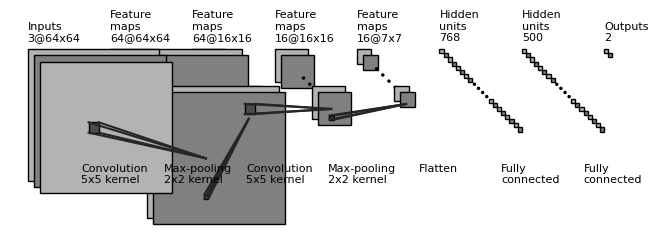

This chart was generated by the following Python code: (Note: this script raises an exception after producing the figure.)
import os
import numpy as np
import matplotlib.pyplot as plt
plt.rcdefaults()
from matplotlib.lines import Line2D
from matplotlib.patches import Rectangle
from matplotlib.patches import Circle

NumDots = 4
NumConvMax = 8
NumFcMax = 20
White = 1.
Light = 0.7
Medium = 0.5
Dark = 0.3
Darker = 0.15
Black = 0.


def add_layer(patches, colors, size=(24, 24), num=5,
              top_left=[0, 0],
              loc_diff=[3, -3],
              ):
    # add a rectangle
    top_left = np.array(top_left)
    loc_diff = np.array(loc_diff)
    loc_start = top_left - np.array([0, size[0]])
    for ind in range(num):
        patches.append(Rectangle(loc_start + ind * loc_diff, size[1], size[0]))
        if ind % 2:
            colors.append(Medium)
        else:
            colors.append(Light)


def add_layer_with_omission(patches, colors, size=(24, 24),
                            num=5, num_max=8,
                            num_dots=4,
                            top_left=[0, 0],
                            loc_diff=[3, -3],
                            ):
    # add a rectangle
    top_left = np.array(top_left)
    loc_diff = np.array(loc_diff)
    loc_start = top_left - np.array([0, size[0]])
    this_num = min(num, num_max)
    start_omit = (this_num - num_dots) // 2
    end_omit = this_num - start_omit
    start_omit -= 1
    for ind in range(this_num):
        if (num > num_max) and (start_omit < ind < end_omit):
            omit = True
        else:
            omit = False

        if omit:
            patches.append(
                Circle(loc_start + ind * loc_diff + np.array(size) / 2, 0.5))
        else:
            patches.append(Rectangle(loc_start + ind * loc_diff,
                                     size[1], size[0]))

        if omit:
            colors.append(Black)
        elif ind % 2:
            colors.append(Medium)
        else:
            colors.append(Light)


def add_mapping(patches, colors, start_ratio, end_ratio, patch_size, ind_bgn,
                top_left_list, loc_diff_list, num_show_list, size_list):

    start_loc = top_left_list[ind_bgn] \
        + (num_show_list[ind_bgn] - 1) * np.array(loc_diff_list[ind_bgn]) \
        + np.array([start_ratio[0] * (size_list[ind_bgn][1] - patch_size[1]),
                    - start_ratio[1] * (size_list[ind_bgn][0] - patch_size[0])]
                   )




    end_loc = top_left_list[ind_bgn + 1] \
        + (num_show_list[ind_bgn + 1] - 1) * np.array(
            loc_diff_list[ind_bgn + 1]) \
        + np.array([end_ratio[0] * size_list[ind_bgn + 1][1],
                    - end_ratio[1] * size_list[ind_bgn + 1][0]])


    patches.append(Rectangle(start_loc, patch_size[1], -patch_size[0]))
    colors.append(Dark)
    patches.append(Line2D([start_loc[0], end_loc[0]],
                          [start_loc[1], end_loc[1]]))
    colors.append(Darker)
    patches.append(Line2D([start_loc[0] + patch_size[1], end_loc[0]],
                          [start_loc[1], end_loc[1]]))
    colors.append(Darker)
    patches.append(Line2D([start_loc[0], end_loc[0]],
                          [start_loc[1] - patch_size[0], end_loc[1]]))
    colors.append(Darker)
    patches.append(Line2D([start_loc[0] + patch_size[1], end_loc[0]],
                          [start_loc[1] - patch_size[0], end_loc[1]]))
    colors.append(Darker)



def label(xy, text, xy_off=[0, 4]):
    plt.text(xy[0] + xy_off[0], xy[1] + xy_off[1], text,
             family='sans-serif', size=8)


if __name__ == '__main__':

    fc_unit_size = 2
    layer_width = 40
    flag_omit = True

    patches = []
    colors = []

    fig, ax = plt.subplots()


    ############################
    # conv layers
    #size_list = [(32, 32), (18, 18), (10, 10), (6, 6), (4, 4)]
    size_list = [(64,64),(64,64),(16,16),(16,16),(7,7)]
    num_list = [3, 64, 64, 16, 16]
    x_diff_list = [0, layer_width, layer_width, layer_width, layer_width]
    text_list = ['Inputs'] + ['Feature\nmaps'] * (len(size_list) - 1)
    loc_diff_list = [[3, -3]] * len(size_list)

    num_show_list = list(map(min, num_list, [NumConvMax] * len(num_list)))
    top_left_list = np.c_[np.cumsum(x_diff_list), np.zeros(len(x_diff_list))]

    for ind in range(len(size_list)-1,-1,-1):
        if flag_omit:
            add_layer_with_omission(patches, colors, size=size_list[ind],
                                    num=num_list[ind],
                                    num_max=NumConvMax,
                                    num_dots=NumDots,
                                    top_left=top_left_list[ind],
                                    loc_diff=loc_diff_list[ind])
        else:
            add_layer(patches, colors, size=size_list[ind],
                      num=num_show_list[ind],
                      top_left=top_left_list[ind], loc_diff=loc_diff_list[ind])
        label(top_left_list[ind], text_list[ind] + '\n{}@{}x{}'.format(
            num_list[ind], size_list[ind][0], size_list[ind][1]))

    ############################
    # in between layers
    start_ratio_list = [[0.4, 0.5], [0.4, 0.8], [0.4, 0.5], [0.4, 0.8]]
    end_ratio_list = [[0.4, 0.5], [0.4, 0.8], [0.4, 0.5], [0.4, 0.8]]
    patch_size_list = [(5, 5), (2, 2), (5, 5), (2, 2)]
    ind_bgn_list = range(len(patch_size_list))
    text_list = ['Convolution', 'Max-pooling', 'Convolution', 'Max-pooling']

    for ind in range(len(patch_size_list)):
        add_mapping(
            patches, colors, start_ratio_list[ind], end_ratio_list[ind],
            patch_size_list[ind], ind,
            top_left_list, loc_diff_list, num_show_list, size_list)
        label(top_left_list[ind], text_list[ind] + '\n{}x{} kernel'.format(
            patch_size_list[ind][0], patch_size_list[ind][1]), xy_off=[26, -65]
        )


    ############################
    # fully connected layers
    size_list = [(fc_unit_size, fc_unit_size)] * 3
    num_list = [768, 500, 2]
    num_show_list = list(map(min, num_list, [NumFcMax] * len(num_list)))
    x_diff_list = [sum(x_diff_list) + layer_width, layer_width, layer_width]
    top_left_list = np.c_[np.cumsum(x_diff_list), np.zeros(len(x_diff_list))]
    loc_diff_list = [[fc_unit_size, -fc_unit_size]] * len(top_left_list)
    text_list = ['Hidden\nunits'] * (len(size_list) - 1) + ['Outputs']

    for ind in range(len(size_list)):
        if flag_omit:
            add_layer_with_omission(patches, colors, size=size_list[ind],
                                    num=num_list[ind],
                                    num_max=NumFcMax,
                                    num_dots=NumDots,
                                    top_left=top_left_list[ind],
                                    loc_diff=loc_diff_list[ind])
        else:
            add_layer(patches, colors, size=size_list[ind],
                      num=num_show_list[ind],
                      top_left=top_left_list[ind],
                      loc_diff=loc_diff_list[ind])
        label(top_left_list[ind], text_list[ind] + '\n{}'.format(
            num_list[ind]))

    text_list = ['Flatten\n', 'Fully\nconnected', 'Fully\nconnected']

    for ind in range(len(size_list)):
        label(top_left_list[ind], text_list[ind], xy_off=[-10, -65])

    ############################
    for patch, color in zip(patches, colors):
        patch.set_color(color * np.ones(3))
        if isinstance(patch, Line2D):
            ax.add_line(patch)
        else:
            patch.set_edgecolor(Black * np.ones(3))
            ax.add_patch(patch)

    plt.tight_layout()
    plt.axis('equal')
    plt.axis('off')
    plt.show()
    fig.set_size_inches(8, 2.5)

    fig_dir = './'
    fig_ext = '.png'
    fig.savefig('E:/Geogle Download/traffic_light_classified-master/traffic_light_classified-master/image/8.jpg',
                bbox_inches='tight', pad_inches=0)
    # fig.savefig(os.path.join(fig_dir, 'convnet_fig' + fig_ext),
    #             bbox_inches='tight', pad_inches=0)